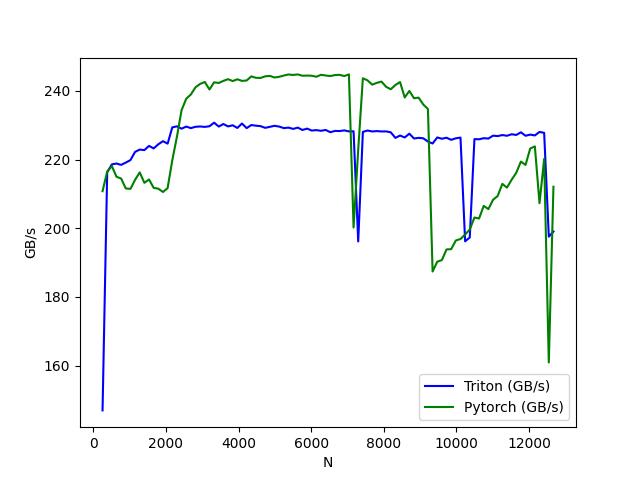

Values plotted in this chart, from the file beside it:
N, Triton (GB/s), Pytorch (GB/s)
256, 147, 210.8
384, 216.3, 216.5
512, 218.6, 218.1
640, 218.8, 215
768, 218.5, 214.5
896, 219.1, 211.6
1024, 219.8, 211.5
1152, 222.2, 214.1
1280, 222.9, 216.3
1408, 222.8, 213.2
1536, 224, 214.2
1664, 223.2, 211.8
1792, 224.5, 211.5
1920, 225.4, 210.6
2048, 224.6, 211.7
2176, 229.4, 219.8
2304, 229.7, 226.6
2432, 229, 234.4
2560, 229.6, 237.7
2688, 229.2, 238.9
2816, 229.5, 241
2944, 229.6, 242
3072, 229.5, 242.6
3200, 229.7, 240.4
3328, 230.7, 242.5
3456, 229.6, 242.3
3584, 230.3, 242.9
3712, 229.6, 243.4
3840, 230, 242.9
3968, 229.2, 243.4
4096, 230.5, 242.9
4224, 229.2, 243
4352, 230, 244.2
4480, 229.9, 243.8
4608, 229.7, 243.8
4736, 229.2, 244.2
4864, 229.5, 244.4
4992, 229.8, 243.9
5120, 229.6, 244.1
5248, 229.2, 244.5
5376, 229.3, 244.8
5504, 228.9, 244.6
5632, 229.3, 244.8
5760, 228.6, 244.4
5888, 229, 244.5
6016, 228.4, 244.4
6144, 228.6, 244.1
6272, 228.4, 244.7
6400, 228.6, 244.5
6528, 228, 244.3
6656, 228.3, 244.6
6784, 228.3, 244.7
6912, 228.5, 244.3
7040, 228.2, 244.8
7168, 228.2, 200.2
7296, 196.1, 222.9
7424, 228, 243.7
7552, 228.5, 243.1
7680, 228.2, 241.8
7808, 228.3, 242.3
... 38 more rows
